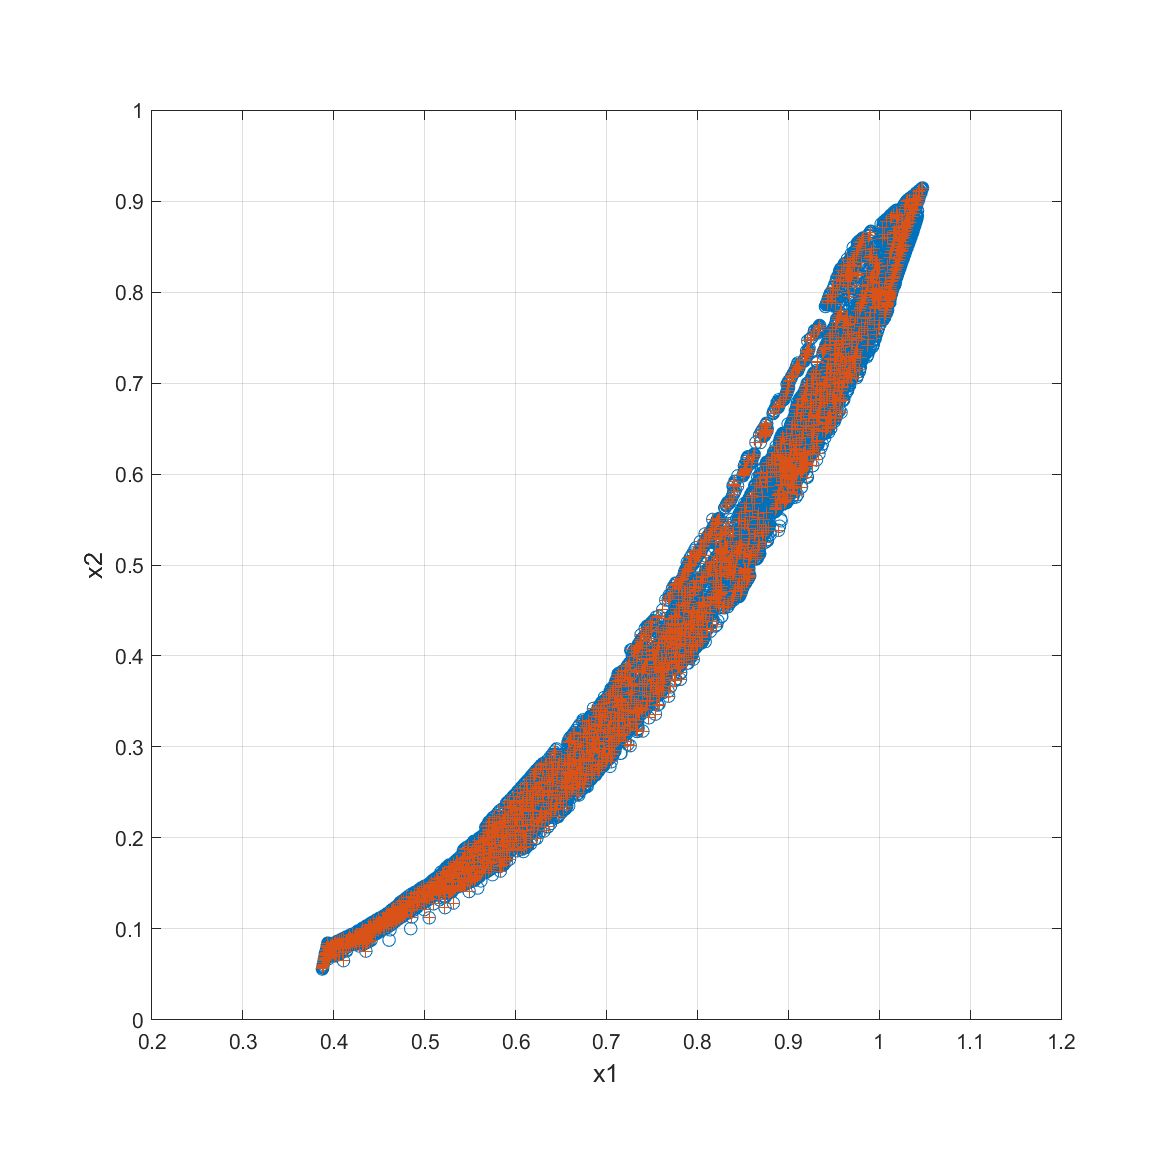

The data file committed next to this chart (first rows):
46051, 0.9275877415898579, 0.6463911298462577
45543, 0.9291, 0.6505
134856, 0.9274, 0.6537
45742, 0.9283, 0.6487
435205, 0.9252, 0.6504
237692, 0.9411, 0.6471
26527, 0.9378, 0.6477
51882, 0.9273, 0.6445
57326, 0.9255, 0.64
53901, 0.9264, 0.6422
42063, 0.9167, 0.6469
43561, 0.9164, 0.6505
253196, 0.9075, 0.6488
204406, 0.9045, 0.6545
385467, 0.903, 0.6504
253185, 0.9103, 0.6531
222619, 0.8891, 0.6741
222622, 0.8887, 0.6733
222616, 0.8895, 0.675
240198, 0.8753, 0.6541
240200, 0.876, 0.6559
240208, 0.8846, 0.6701
240212, 0.8835, 0.6672
240206, 0.8867, 0.6736
41972, 0.9203, 0.6528
43512, 0.9184, 0.6537
416808, 0.9218, 0.6576
385529, 0.907, 0.6637
253167, 0.9128, 0.6602
204403, 0.9063, 0.6577
41918, 0.9151, 0.6433
385513, 0.8985, 0.6451
42458, 0.9123, 0.6368
42228, 0.9128, 0.6386
331557, 0.9193, 0.6328
42181, 0.914, 0.6406
331488, 0.9043, 0.6423
27082, 0.9309, 0.6356
27020, 0.9285, 0.6305
26627, 0.9306, 0.6332
27205, 0.9316, 0.6372
26761, 0.928, 0.6281
5782, 0.9744, 0.733
7158, 0.9753, 0.7353
240363, 0.9586, 0.7387
173520, 0.9523, 0.7364
417593, 0.9553, 0.7328
417527, 0.9562, 0.7362
413548, 0.9587, 0.7437
385619, 0.9547, 0.7505
413601, 0.9596, 0.7465
413837, 0.9606, 0.7421
222695, 0.9343, 0.7635
240242, 0.9279, 0.7533
240239, 0.9255, 0.7497
222711, 0.9323, 0.7566
240243, 0.9287, 0.7567
222702, 0.9341, 0.7616
222708, 0.9331, 0.7588
405630, 0.9457, 0.7497
405580, 0.9486, 0.7588
... 2,439 more rows
